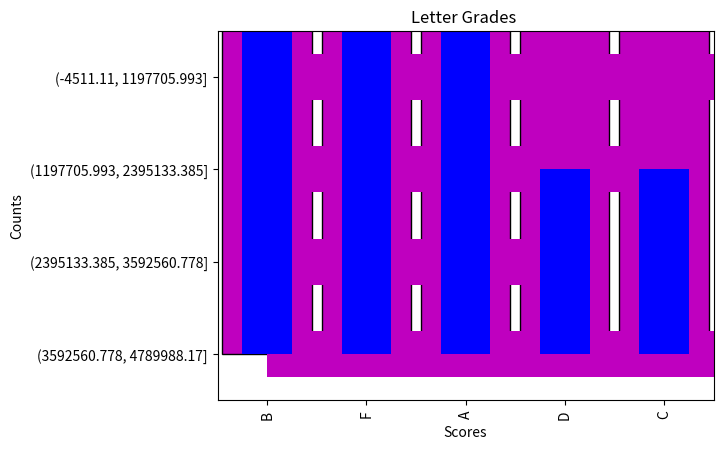

The matplotlib source for this figure:
#Use pandas to create a Series named fruits from the following list:
import pandas as pd
fruits = pd.Series(["kiwi", "mango", "strawberry", "pineapple", "gala apple", "honeycrisp apple", "tomato", "watermelon", "honeydew", "kiwi", "kiwi", "kiwi", "mango", "blueberry", "blackberry", "gooseberry", "papaya"])



# 1. Determine the number of elements in fruits.
fruits.size
#fruits.shape


# 2. Output only the index from fruits.
fruits.index
#list(fruits.index)

# 3. Output only the values from fruits.
fruits.values

# 4. Confirm the data type of the values in fruits.
fruits.dtype

# 5. Output only the first five values from fruits.
fruits.head(5) 
 
# Output the last three values. 
fruits.tail(3)

# Output two random values from fruits.
fruits.sample(2)

# 6. Run the .describe() on fruits to see what information it returns when called on a Series with string values.
fruits.describe()
# count       17
# unique      13
# top       kiwi
# freq         4
# dtype: object

# 7. Run the code necessary to produce only the unique string values from fruits.
fruits.unique()
#fruits.nunique()

# 8. Determine how many times each unique string value occurs in fruits.
fruits.value_counts()


# 9. Determine the string value that occurs most frequently in fruits.
fruits.value_counts().nlargest(n=1)
#other ways
fruits.value_counts().head(1)
fruits.value_counts().idxmax()
#this gives all the max values
fruits.value_counts().nlargest(n=1, keep = "all")

# 10. Determine the string value that occurs least frequently in fruits.
fruits.value_counts().nsmallest()
#other way
fruits.value_counts().nsmallest(n=1, keep = "all")

## ###############################################
#               PART II
## ###############################################

# 1.Capitalize all the string values in fruits.
fruits.str.upper()

# 2. Count the letter "a" in all the string values (use string vectorization).
sum(fruits.str.lower().str.count(r'[a]'))

# 3. Output the number of vowels in each and every string value.
fruits.str.lower().str.count('[aeiou]')

# 4. Write the code to get the longest string value from fruits.
fruits[fruits.str.len().argmax()]
#ither way
max(fruits, key=len)
# 5. Write the code to get the string values with 5 or more letters in the name.
fruits[fruits.str.len() >= 5]

# 6. Use the .apply method with a lambda function to find the fruit(s) containing the letter "o" two or more times.
fruits[fruits.apply(lambda fruit: fruit.count('o') > 1)]


# 7. Write the code to get only the string values containing the substring "berry".
fruits[fruits.str.contains('berry')]

# 8. Write the code to get only the string values containing the substring "apple".
fruits[fruits.str.contains('apple')]

# 9. Which string value contains the most vowels?
fruits[fruits.str.lower().str.count('[aeiou]').max()]

## ###############################################
#               PART III
## ###############################################

word='hnvidduckkqxwymbimkccexbkmqygkxoyndmcxnwqarhyffsjpsrabtjzsypmzadfavyrnndndvswreauxovncxtwzpwejilzjrmmbbgbyxvjtewqthafnbkqplarokkyydtubbmnexoypulzwfhqvckdpqtpoppzqrmcvhhpwgjwupgzhiofohawytlsiyecuproguy'
letters = pd.Series(list(word))
# 1. Which letter occurs the most frequently in the letters Series?
#it gives me the count of each letter
letters.value_counts()
# these are the ways that we can get the most frequent
letters.value_counts().idxmax()
letters.value_counts().head(1)
letters.value_counts().nlargest(n=1, keep='all')
# 2. Which letter occurs the Least frequently?
letters.value_counts().idxmin()
#other ways
letters.value_counts().tail(1)
letters.value_counts().nsmallest(n=1, keep='all')

# 3. How many vowels are in the Series?
(letters.str.lower().str.count('[aeiou]')).sum()
vowel_sum = (letters.str.lower().str.count('[aeiou]')).sum()

# 4. How many consonants are in the Series?
#we already know how many vowels
total_cons = len(letters) - vowel_sum
#other ways
#we are couting from a-z  and  we are removing the vowels with - (letters.str.lower().str.count('[aeiou]'))
letters.str.lower().str.count(r'[a-z]') - (letters.str.lower().str.count('[aeiou]'))
sum(letters.str.lower().str.count(r'[a-z]') - (letters.str.lower().str.count('[aeiou]')))
# I can simply use the tilde to return the opposite, the consonants.

(~letters.str.lower().isin(['a', 'e', 'i', 'o', 'u'])).sum()

# 5. Create a Series that has all of the same letters but uppercased.
letters.str.upper()
# 6. Create a bar plot of the frequencies of the 6 most commonly occuring letters.

letters.value_counts().head(6).plot.bar(title='Pandas Letter Visualization', 
                                                                            rot=0, 
                                                                            color='m', 
                                                                            ec='black',
                                                                            width=.9).set(xlabel='Letter',
                                                                                         ylabel='Frequency')

# Use pandas to create a Series named numbers from the following list:


#     ['$796,459.41', '$278.60', '$482,571.67', '$4,503,915.98', '$2,121,418.3', '$1,260,813.3', '$87,231.01', '$1,509,175.45', '$4,138,548.00', '$2,848,913.80', '$594,715.39', '$4,789,988.17', '$4,513,644.5', '$3,191,059.97', '$1,758,712.24', '$4,338,283.54', '$4,738,303.38', '$2,791,759.67', '$769,681.94', '$452,650.23']
num =   ['$796,459.41', '$278.60', '$482,571.67', '$4,503,915.98', '$2,121,418.3', '$1,260,813.3', '$87,231.01', '$1,509,175.45', '$4,138,548.00', '$2,848,913.80', '$594,715.39', '$4,789,988.17', '$4,513,644.5', '$3,191,059.97', '$1,758,712.24', '$4,338,283.54', '$4,738,303.38', '$2,791,759.67', '$769,681.94', '$452,650.23']
numbers = pd.Series(num)

# 7. What is the data type of the numbers Series?
numbers.dtype

# 8. How many elements are in the number Series?
numbers.size

# 9. Perform the necessary manipulations by accessing Series attributes and methods to convert 
# the numbers Series to a numeric data type.
new_numbers= numbers.str.replace('$', '').str.replace(",","").astype("float")

# 10. Run the code to discover the maximum value from the Series.
new_numbers.max()

# 11. Run the code to discover the minimum value from the Series.
new_numbers.min()

# 12. What is the range of the values in the Series?
range =  new_numbers.max() - new_numbers.min()

# 13. Bin the data into 4 equally sized intervals or bins and output how many values fall into each bin.
pd.cut(new_numbers, 4)
pd.cut(new_numbers, 4).value_counts()
# 14. Plot the binned data in a meaningful way. Be sure to include a title and axis labels.
import matplotlib.pyplot as plt
pd.cut(new_numbers,4).value_counts().sort_index(ascending = False).plot(kind = 'barh', color = "m")
plt.title('4 Bins ')
plt.xlabel('Counts')
plt.ylabel('US $')
plt.show()

# Use pandas to create a Series named exam_scores from the following list:

# Copied to clipboard
#     [60, 86, 75, 62, 93, 71, 60, 83, 95, 78, 65, 72, 69, 81, 96, 80, 85, 92, 82, 78]
exam_scores =  [60, 86, 75, 62, 93, 71, 60, 83, 95, 78, 65, 72, 69, 81, 96, 80, 85, 92, 82, 78]
exam_scores = pd.Series(exam_scores)

# 15. How many elements are in the exam_scores Series?
exam_scores.size

# 16. Run the code to discover the minimum, the maximum, the mean, and the median scores for the exam_scores Series.
exam_scores.describe()

# 17. Plot the Series in a meaningful way and make sure your chart has a title and axis labels.
exam_scores.value_counts().plot(kind = 'bar', color = "m")
plt.title('Exam Scores ')
plt.xlabel('Scores')
plt.ylabel('Counts')
plt.show()

# 18. Write the code necessary to implement a curve for your exam_grades Series and save this as curved_grades.
#  Add the necessary points to the highest grade to make it 100, and add the same number of points to every other score in the Series as well.
curv = 100 - exam_scores.max()
curved_grades = exam_scores + curv
# 19. Use a method to convert each of the numeric values in the curved_grades Series into a categorical value of letter grades. 
# For example, 86 should be a 'B' and 95 should be an 'A'. Save this as a Series named letter_grades.
#define bine edges
bin_edges = [0,70,75,80,90,101]
#create the bin labes
bin_labels = ['F','D','C','B','A']

#using the .cut()function to create the 5 bins and labels.
#check documentation for .cut()
#pandas.cut(x, bins, right=True, labels=None, retbins=False, precision=3, include_lowest=False, duplicates='raise', 
#           ordered=True)
letter_grades = pd.cut(curved_grades, bins = bin_edges, labels = bin_labels)

# 20.Plot your new categorical letter_grades Series in a meaninful way and include a title and axis labels.
letter_grades.value_counts().plot(kind="bar", color = 'b')
plt.title('Letter Grades ')
plt.xlabel('Scores')
plt.ylabel('Counts')
plt.show()